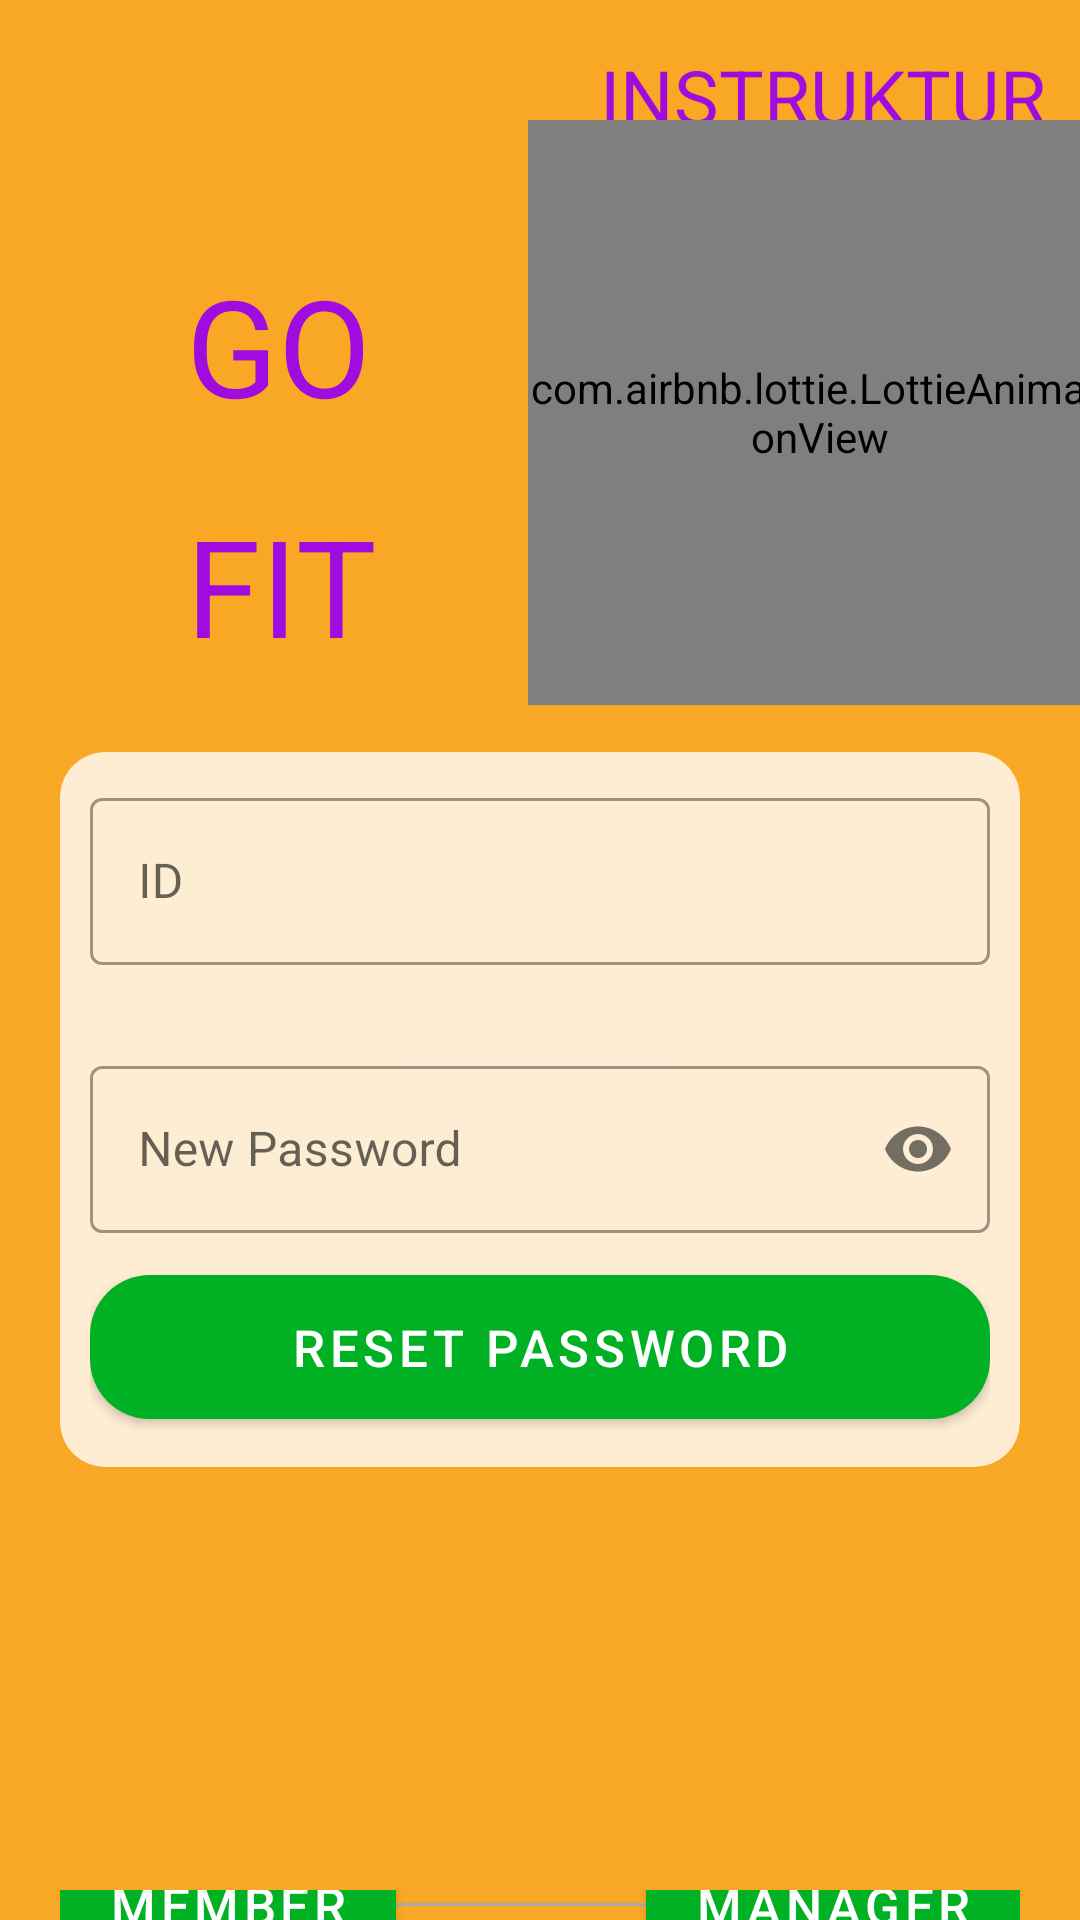

Write the Android layout XML for this screen, with the resource values it uses.
<!-- AndroidManifest.xml: application theme Theme.Gofit_mobile -->
<!-- res/layout/activity_instruktur_password.xml -->
<?xml version="1.0" encoding="utf-8"?>
<RelativeLayout
    xmlns:android="http://schemas.android.com/apk/res/android"
    xmlns:app="http://schemas.android.com/apk/res-auto"
    xmlns:tools="http://schemas.android.com/tools"
    android:layout_width="match_parent"
    android:layout_height="match_parent"
    tools:context=".MainActivity"
    android:background="@color/yellowTheme">

    <TextView
        android:layout_width="wrap_content"
        android:layout_height="wrap_content"
        android:layout_marginStart="200dp"
        android:layout_marginTop="15dp"
        android:text="@string/instruktur"
        android:textColor="@color/biruTheme"
        android:textSize="25sp" />

    <LinearLayout
        android:layout_width="match_parent"
        android:layout_height="wrap_content"
        android:layout_alignParentStart="true"
        android:layout_alignParentTop="true"
        android:layout_alignParentEnd="true"
        android:layout_marginStart="7dp"
        android:layout_marginEnd="-7dp">

        <LinearLayout
            android:layout_width="wrap_content"
            android:layout_height="wrap_content"
            android:layout_marginTop="50dp"
            android:orientation="vertical">

            <TextView
                android:layout_width="wrap_content"
                android:layout_height="wrap_content"
                android:layout_marginTop="35dp"
                android:layout_marginStart="55dp"
                android:text="@string/atma"
                android:textColor="@color/biruTheme"
                android:textSize="45sp" />


            <TextView
                android:layout_width="wrap_content"
                android:layout_height="wrap_content"
                android:layout_marginStart="55dp"
                android:layout_marginTop="20dp"
                android:text="@string/rental"
                android:textColor="@color/biruTheme"
                android:textSize="45sp" />



        </LinearLayout>

        <com.airbnb.lottie.LottieAnimationView
            android:layout_width="195dp"
            android:layout_height="195dp"
            android:layout_marginTop="40dp"
            android:layout_marginEnd="10dp"
            android:layout_marginStart="65dp"
            android:translationX="-15dp"
            app:lottie_autoPlay="true"
            app:lottie_loop="true"
            app:lottie_rawRes="@raw/instruktur" />


    </LinearLayout>

    <com.google.android.material.card.MaterialCardView
        android:layout_width="match_parent"
        android:layout_height="wrap_content"
        android:layout_centerInParent="true"
        android:layout_marginStart="20dp"
        android:layout_marginTop="20dp"
        android:layout_marginEnd="20dp"
        android:layout_marginBottom="20dp"
        android:backgroundTint="@color/transparant_card"
        android:outlineSpotShadowColor="@color/transparant"
        android:translationY="50dp"
        app:cardCornerRadius="15dp"
        app:cardElevation="1dp"
        tools:targetApi="p">

        <LinearLayout
            android:layout_width="match_parent"
            android:layout_height="wrap_content"
            android:layout_margin="10dp"
            android:orientation="vertical">

            <com.google.android.material.textfield.TextInputLayout
                android:id="@+id/inputLoginId"
                style="@style/Widget.MaterialComponents.TextInputLayout.OutlinedBox"
                app:endIconMode="clear_text"
                android:layout_width="match_parent"
                android:layout_height="wrap_content"
                android:layout_marginBottom="8dp"
                android:hint="@string/id"
                app:errorEnabled="true"
                app:startIconDrawable="@drawable/ic_baseline_person_24">

                <com.google.android.material.textfield.TextInputEditText
                    android:id="@+id/idTIET"
                    android:layout_width="match_parent"
                    android:layout_height="wrap_content"
                    android:inputType="text" />

            </com.google.android.material.textfield.TextInputLayout>

            <com.google.android.material.textfield.TextInputLayout
                android:id="@+id/inputLoginPassword"
                style="@style/Widget.MaterialComponents.TextInputLayout.OutlinedBox"
                android:layout_width="match_parent"
                android:layout_height="wrap_content"
                android:layout_marginBottom="8dp"
                android:hint="@string/passwordnew"
                app:passwordToggleEnabled="true"
                app:helperTextEnabled="true"
                app:startIconDrawable="@drawable/ic_baseline_key_24">

                <com.google.android.material.textfield.TextInputEditText
                    android:id="@+id/passwordTIET"
                    android:layout_width="match_parent"
                    android:layout_height="wrap_content"
                    android:inputType="textPassword" />

            </com.google.android.material.textfield.TextInputLayout>

            <com.google.android.material.button.MaterialButton
                android:id="@+id/btnReset"
                android:layout_width="match_parent"
                android:layout_height="60dp"
                android:text="@string/reset"
                android:textSize="17sp"
                app:backgroundTint="@color/loginButton"
                app:cornerRadius="20dp" />
        </LinearLayout>
    </com.google.android.material.card.MaterialCardView>

    <LinearLayout
        android:layout_width="wrap_content"
        android:layout_height="wrap_content"
        android:layout_marginTop="630dp"
        android:orientation="vertical">

        <LinearLayout
            android:layout_width="match_parent"
            android:layout_height="wrap_content"
            android:layout_marginLeft="20dp"
            android:layout_marginRight="20dp"
            android:gravity="center"
            android:orientation="horizontal">

            <com.google.android.material.button.MaterialButton
                android:id="@+id/btnMember"
                android:layout_width="wrap_content"
                android:layout_height="60dp"
                android:text="@string/member"
                android:textSize="17sp"
                app:backgroundTint="@color/loginButton"
                app:cornerRadius="20dp" />

            <View
                android:layout_width="0dp"
                android:layout_height="1dp"
                android:layout_weight="1"
                android:background="@android:color/darker_gray" />

            <com.google.android.material.button.MaterialButton
                android:id="@+id/btnManager"
                android:layout_width="wrap_content"
                android:layout_height="60dp"
                android:text="@string/mo"
                android:textSize="17sp"
                app:backgroundTint="@color/loginButton"
                app:cornerRadius="20dp" />

        </LinearLayout>

    </LinearLayout>


</RelativeLayout>
<!-- resources referenced by this layout -->
<resources>
  <color name="biruTheme">#FFA00BDF</color>
  <color name="loginButton">#FF00b124</color>
  <color name="transparant">#00000000</color>
  <color name="transparant_card">#CCFFFFFF</color>
  <color name="yellowTheme">#FFF9A825</color>
  <string name="atma">GO</string>
  <string name="id">ID</string>
  <string name="instruktur">INSTRUKTUR</string>
  <string name="member">MEMBER</string>
  <string name="mo">MANAGER</string>
  <string name="passwordnew">New Password</string>
  <string name="rental">FIT</string>
  <string name="reset">Reset Password</string>
  <style name="Theme.Gofit_mobile" parent="Theme.MaterialComponents.DayNight.DarkActionBar">
          
          <item name="colorPrimary">@color/purple_500</item>
          <item name="colorPrimaryVariant">@color/purple_700</item>
          <item name="colorOnPrimary">@color/white</item>
          
          <item name="colorSecondary">@color/teal_200</item>
          <item name="colorSecondaryVariant">@color/teal_700</item>
          <item name="colorOnSecondary">@color/black</item>
          
          <item name="android:statusBarColor">?attr/colorPrimaryVariant</item>
          
      </style>
  <color name="purple_500">#FF00396c</color>
  <color name="purple_700">#FF00396c</color>
  <color name="white">#FFFFFFFF</color>
  <color name="teal_200">#FF03DAC5</color>
  <color name="teal_700">#FF018786</color>
  <color name="black">#FF000000</color>
</resources>
